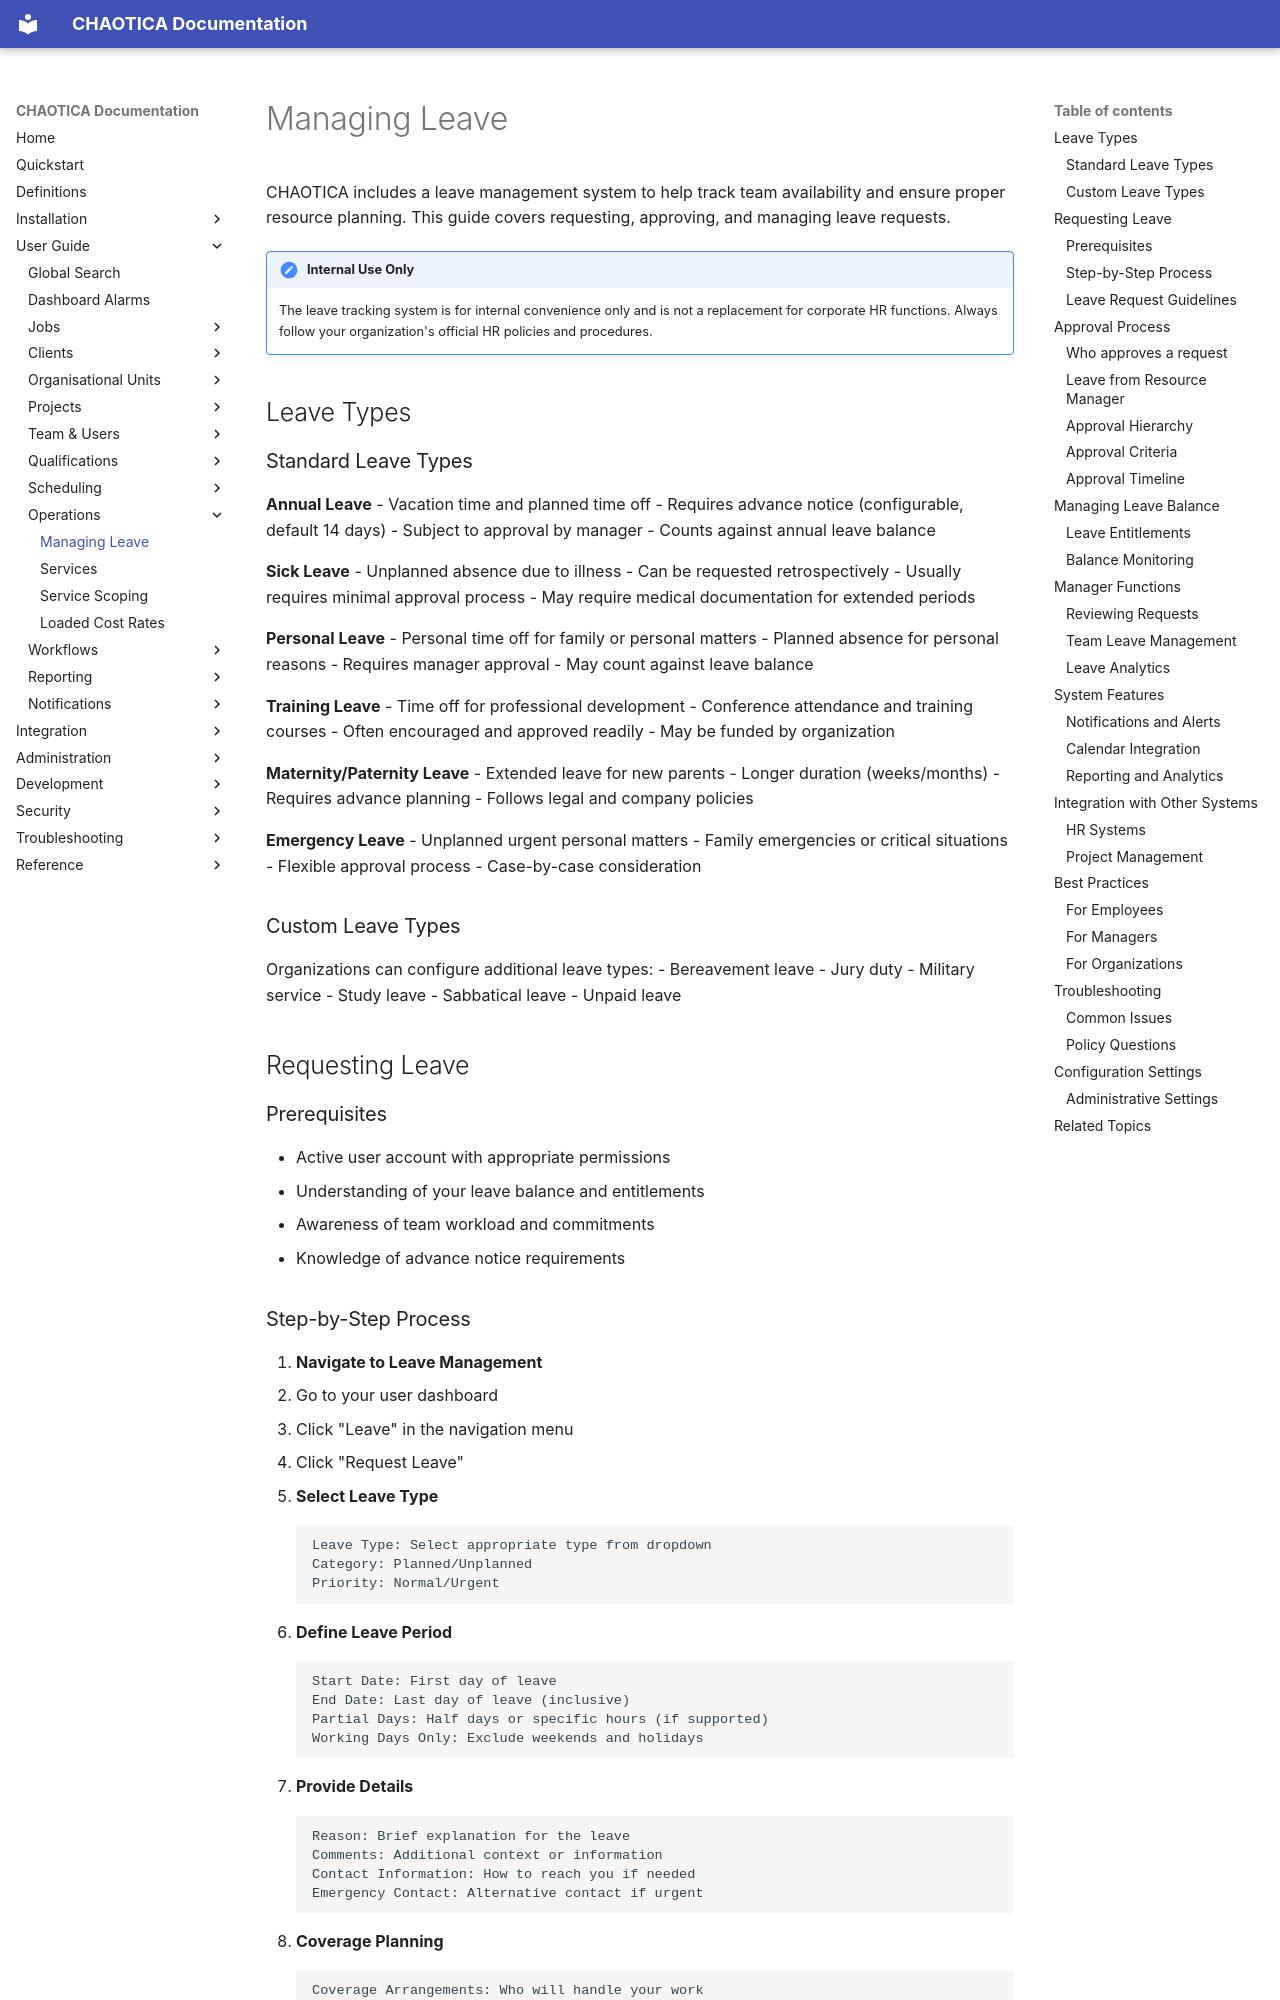

repository: brainthee/CHAOTICA · page: user_guide/operations/managing_leave/index.html · generator: mkdocs

# Managing Leave

CHAOTICA includes a leave management system to help track team availability and ensure proper resource planning. This guide covers requesting, approving, and managing leave requests.

!!! note "Internal Use Only"
    The leave tracking system is for internal convenience only and is not a replacement for corporate HR functions. Always follow your organization's official HR policies and procedures.

## Leave Types

### Standard Leave Types

**Annual Leave**
- Vacation time and planned time off
- Requires advance notice (configurable, default 14 days)
- Subject to approval by manager
- Counts against annual leave balance

**Sick Leave**
- Unplanned absence due to illness
- Can be requested retrospectively
- Usually requires minimal approval process
- May require medical documentation for extended periods

**Personal Leave**
- Personal time off for family or personal matters
- Planned absence for personal reasons
- Requires manager approval
- May count against leave balance

**Training Leave**
- Time off for professional development
- Conference attendance and training courses
- Often encouraged and approved readily
- May be funded by organization

**Maternity/Paternity Leave**
- Extended leave for new parents
- Longer duration (weeks/months)
- Requires advance planning
- Follows legal and company policies

**Emergency Leave**
- Unplanned urgent personal matters
- Family emergencies or critical situations
- Flexible approval process
- Case-by-case consideration

### Custom Leave Types

Organizations can configure additional leave types:
- Bereavement leave
- Jury duty
- Military service
- Study leave
- Sabbatical leave
- Unpaid leave

## Requesting Leave

### Prerequisites

- Active user account with appropriate permissions
- Understanding of your leave balance and entitlements
- Awareness of team workload and commitments
- Knowledge of advance notice requirements

### Step-by-Step Process

1. **Navigate to Leave Management**
   - Go to your user dashboard
   - Click "Leave" in the navigation menu
   - Click "Request Leave"

2. **Select Leave Type**
   ```
   Leave Type: Select appropriate type from dropdown
   Category: Planned/Unplanned
   Priority: Normal/Urgent
   ```

3. **Define Leave Period**
   ```
   Start Date: First day of leave
   End Date: Last day of leave (inclusive)
   Partial Days: Half days or specific hours (if supported)
   Working Days Only: Exclude weekends and holidays
   ```

4. **Provide Details**
   ```
   Reason: Brief explanation for the leave
   Comments: Additional context or information
   Contact Information: How to reach you if needed
   Emergency Contact: Alternative contact if urgent
   ```

5. **Coverage Planning**
   ```
   Coverage Arrangements: Who will handle your work
   Handover Notes: Key information for coverage person
   Critical Dates: Important deadlines during your absence
   Client Communication: How clients should be handled
   ```

6. **Submit Request**
   - Review all information for accuracy
   - Submit request to your manager
   - Monitor request status in the system
   - Follow up if needed
